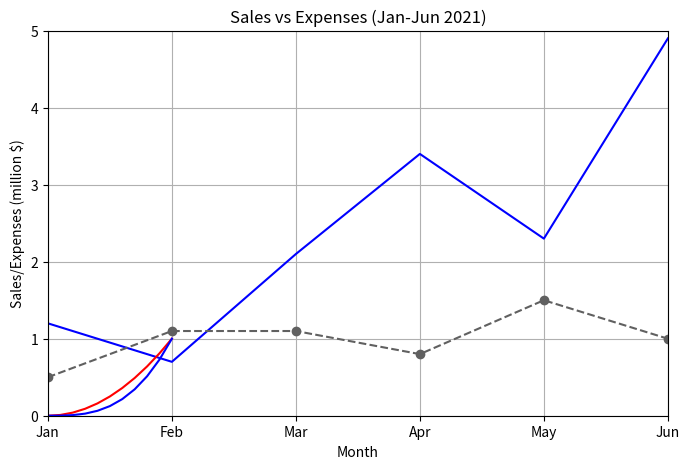

Python code for this plot: (Note: this script raises an exception after producing the figure.)
import matplotlib.pyplot as plt 
import numpy as np 

# Line plots
months = ['Jan', 'Feb', 'Mar', 'Apr', 'May', 'Jun']
sales =    [1.2, 0.7, 2.1, 3.4, 2.3, 4.9]
expenses = [0.5, 1.1, 1.1, 0.8, 1.5, 1.0]
s = plt.plot(months, sales, 'b-')
e = plt.plot(months, expenses, 'r--')
plt.setp(e, linewidth='1.5', marker='o', color='#606060')
plt.title('Sales vs Expenses (Jan-Jun 2021)')
plt.xlabel('Month')
plt.ylabel('Sales/Expenses (million $)')
plt.axis([0, 5, 0, 5])
plt.grid(True)
# plt.semilogy()
# plt.semilogx()
plt.show()

x_values = np.arange(-1, 1.01, 0.1)
plt.plot(x_values, x_values ** 2, 'r-')
plt.plot(x_values, x_values ** 3, 'b-')
figure = plt.gcf()
figure.set_size_inches(8, 5)
figure.savefig('plots/quatratic_and_cubic.png', dpi=200)
plt.show()

# Scatter plots
s = plt.plot(months, sales, 'bo')
e = plt.plot(months, expenses, 'rs')
plt.title('Sales vs Expenses (Jan-Jun 2021)')
plt.xlabel('Month')
plt.ylabel('Sales/Expenses (million $)')
plt.axis([0, 5, 0, 5])
plt.grid(True)
plt.show()

# Histograms
squirrel_tail_lengths = 30 + 3 * np.random.randn(100000)
plt.hist(squirrel_tail_lengths, 100, facecolor='#a06000')
plt.show()

# Bar charts
x_positions = np.arange(6)
bar_width = 0.35
s = plt.bar(x_positions, sales, bar_width, color='b')
e = plt.bar(x_positions + bar_width, expenses, bar_width, color='r')
plt.legend((s[0], e[0]), ('Sales', 'Expenses'))
plt.show()

# Pie charts

labels = ('Biology', 'Forensics', 'Chemistry', 'Computer Science', 'Math', 'Physics')
counts = (84, 38, 68, 240, 21, 18)
colours = ('#E0BBE4', '#957DAD', '#D291BC', 'lightskyblue', '#FEC8D8', '#FFDFD3')
explode = (0, 0, 0, 0.1, 0, 0)
plt.pie(counts, explode=explode, labels=labels, colors=colours, autopct='%1.1f%%', shadow=True, startangle=90)
plt.axis('equal')
plt.show()